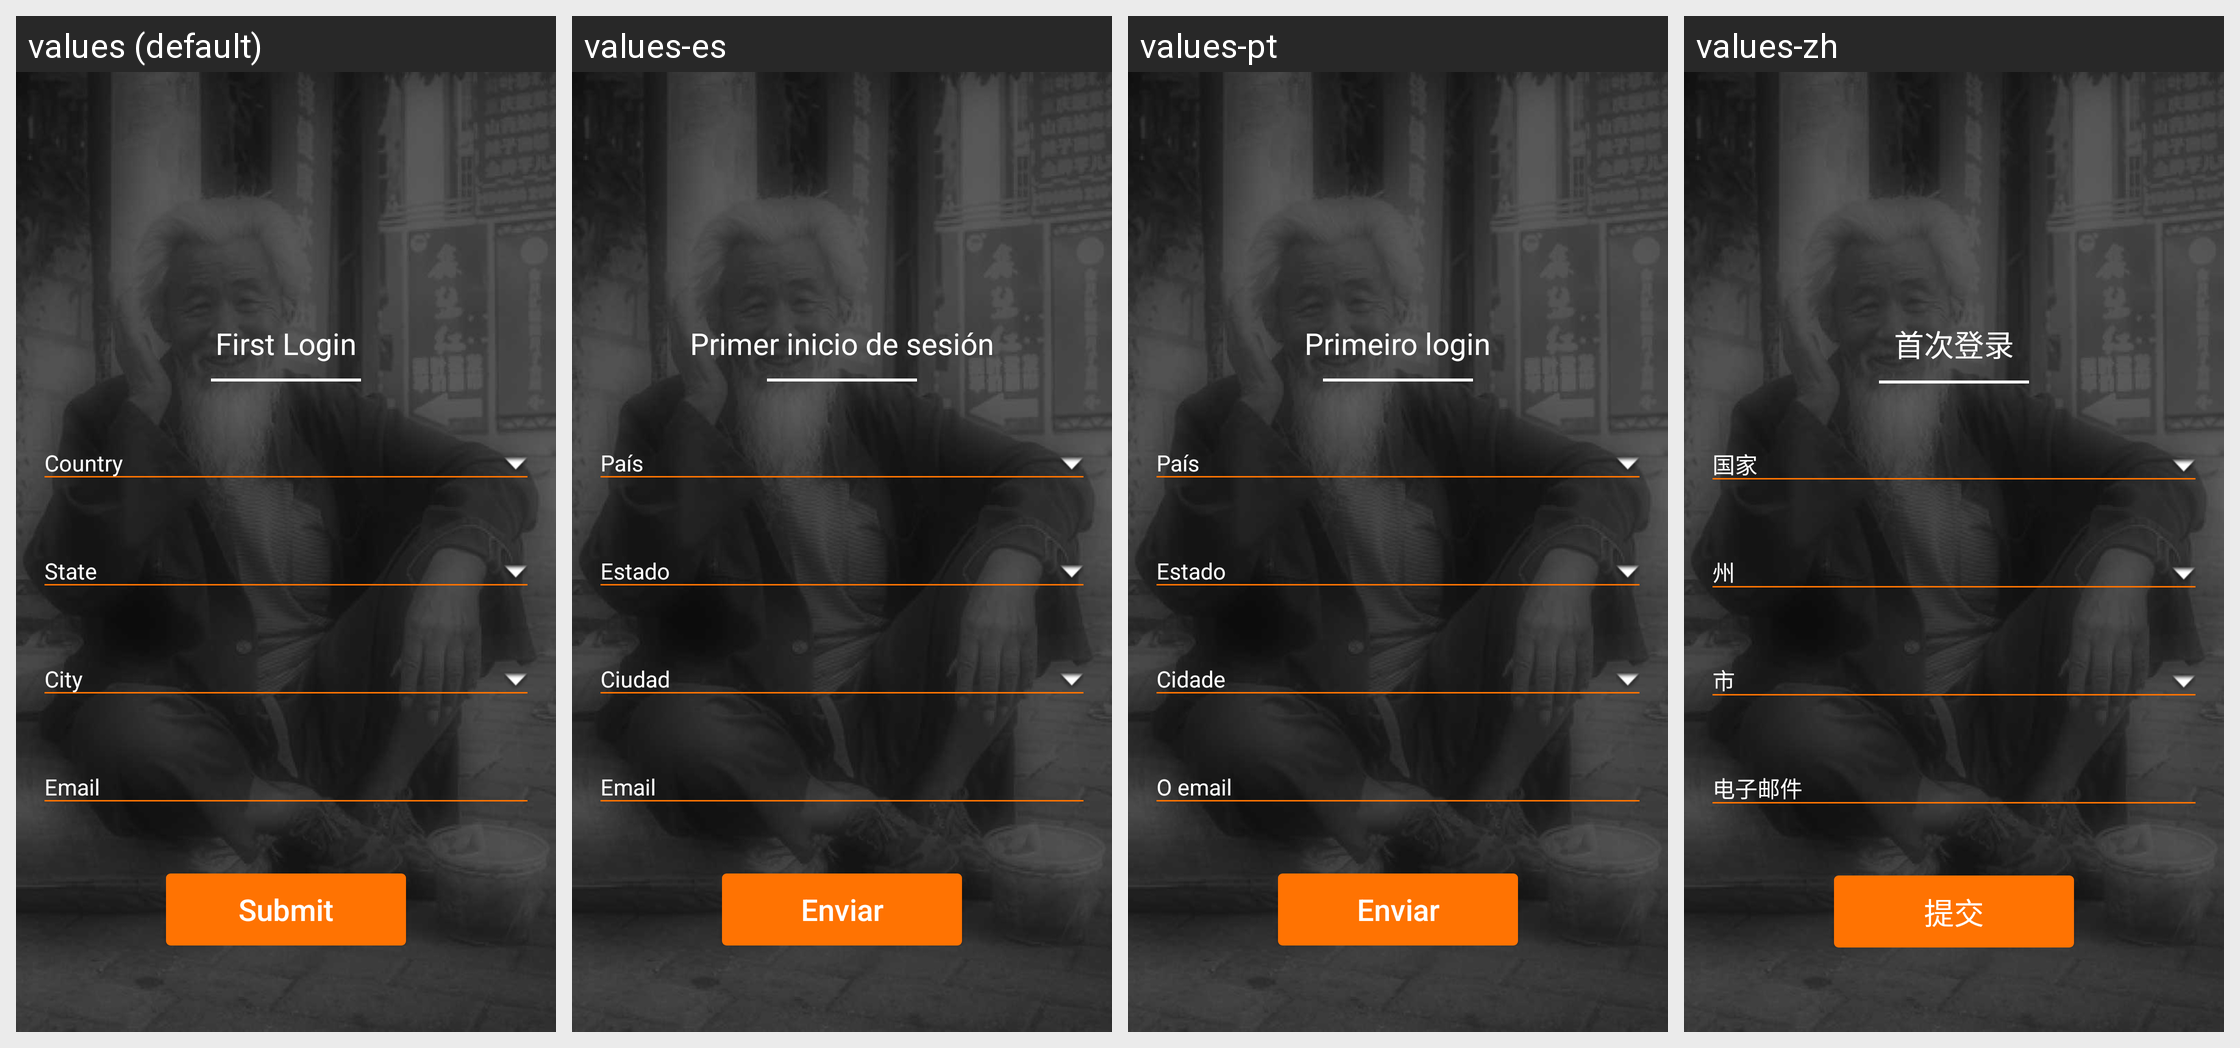

For this localized Android screen grid, give each drawn string resource with its value in every locale shown.
Android screen res/layout/activity_first__login.xml rendered under 4 locales, left to right: values (default), values-es, values-pt, values-zh. Device: Nexus 5 (rendered at 1080×1920; each locale shown at half size, 540×960, under a caption strip naming it); theme AppTheme.
Other locales in the repository, not shown: values-fr, values-fr-rFR, values-hi.
Strings drawn on this screen, with the default value and each locale's value (text and hints the layout hard-codes, and strings that could not be matched under every locale, appear in the picture but are not listed):

first_login
  values: First Login
  values-es: Primer inicio de sesión
  values-pt: Primeiro login
  values-zh: 首次登录

submit
  values: Submit
  values-es: Enviar
  values-pt: Enviar
  values-zh: 提交
